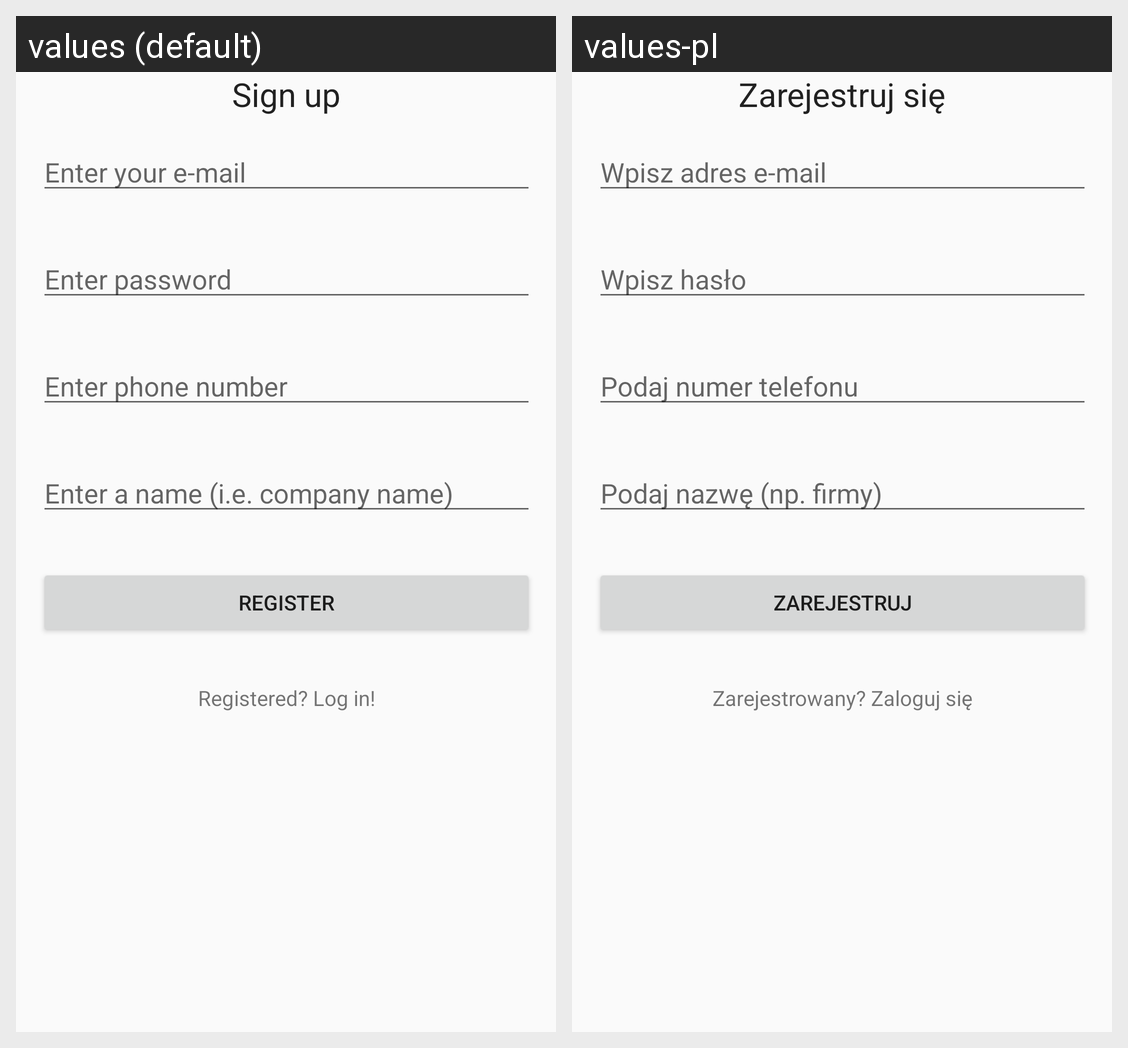

This grid shows one Android layout under two languages. Give, for every string resource on the screen, its name, the default text and each shown locale's text.
Android screen res/layout/activity_register.xml rendered under 2 locales, left to right: values (default), values-pl. Device: Nexus 5 (rendered at 1080×1920; each locale shown at half size, 540×960, under a caption strip naming it); theme AppTheme.
Strings drawn on this screen, with the default value and each locale's value (text and hints the layout hard-codes, and strings that could not be matched under every locale, appear in the picture but are not listed):

login_register_header
  values: Sign up
  values-pl: Zarejestruj się

login_hint_email
  values: Enter your e-mail
  values-pl: Wpisz adres e-mail

login_hint_password
  values: Enter password
  values-pl: Wpisz hasło

hint_phone
  values: Enter phone number
  values-pl: Podaj numer telefonu

hint_name
  values: Enter a name (i.e. company name)
  values-pl: Podaj nazwę (np. firmy)

login_register_button
  values: Register
  values-pl: Zarejestruj

login_already_registerd
  values: Registered? Log in!
  values-pl: Zarejestrowany? Zaloguj się
